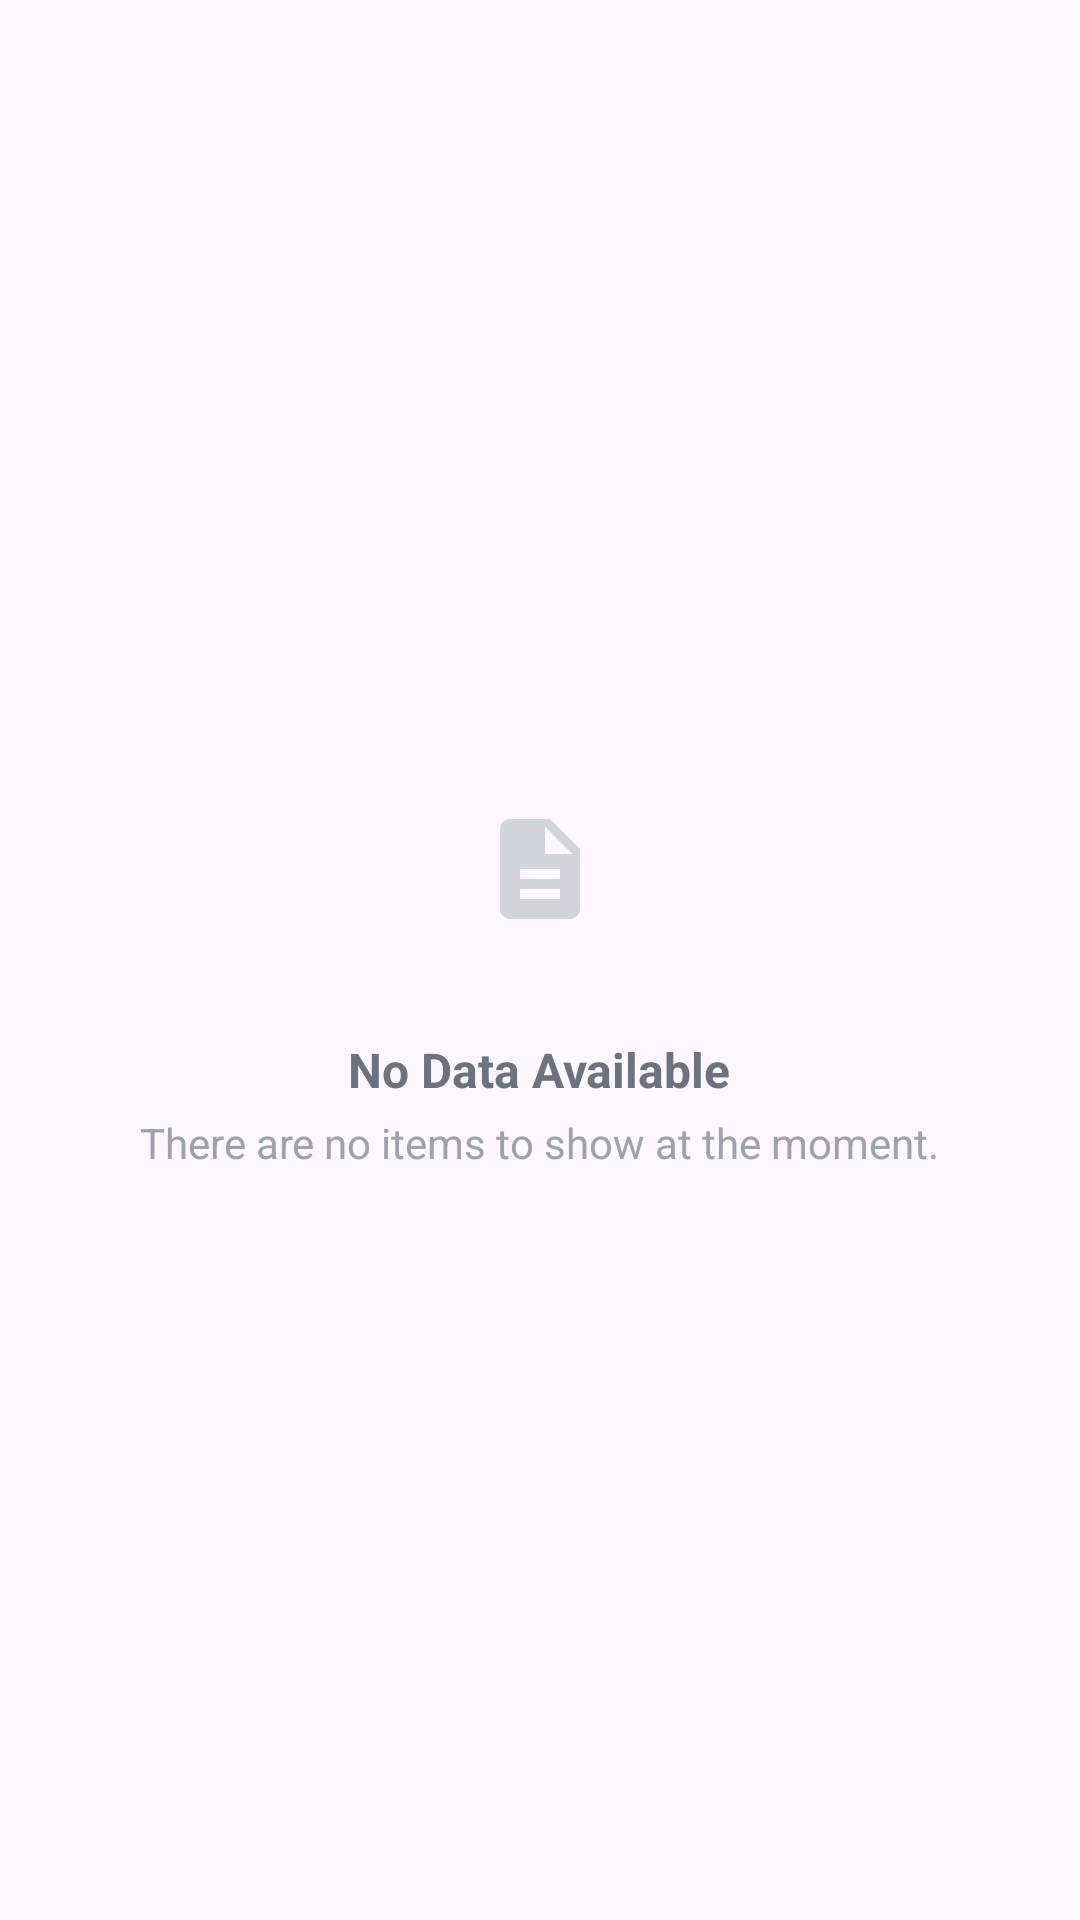

Write the Android layout XML for this screen, with the resource values it uses.
<!-- AndroidManifest.xml: application theme Theme.BDO -->
<!-- res/layout/layout_empty_state.xml -->
<?xml version="1.0" encoding="utf-8"?>
<LinearLayout xmlns:android="http://schemas.android.com/apk/res/android"
    xmlns:app="http://schemas.android.com/apk/res-auto"
    android:layout_width="match_parent"
    android:layout_height="wrap_content"
    android:orientation="vertical"
    android:gravity="center"
    android:padding="32dp">

    <FrameLayout
        android:layout_width="80dp"
        android:layout_height="80dp"
        android:layout_marginBottom="16dp"
        android:background="@drawable/bg_circle_soft_white">
        
        <ImageView
            android:id="@+id/imgEmptyState"
            android:layout_width="match_parent"
            android:layout_height="match_parent"
            android:src="@drawable/ic_description"
            android:padding="20dp"
            app:tint="@color/gray_300"/>
    </FrameLayout>

    <TextView
        android:id="@+id/tvEmptyTitle"
        android:layout_width="wrap_content"
        android:layout_height="wrap_content"
        android:text="No Data Available"
        android:textStyle="bold"
        android:textColor="@color/gray_500"
        android:textSize="16sp"
        android:gravity="center"/>

    <TextView
        android:id="@+id/tvEmptySubtitle"
        android:layout_width="wrap_content"
        android:layout_height="wrap_content"
        android:text="There are no items to show at the moment."
        android:textColor="@color/gray_400"
        android:textSize="14sp"
        android:gravity="center"
        android:layout_marginTop="4dp"/>

</LinearLayout>
<!-- resources referenced by this layout -->
<resources>
  <color name="gray_300">#D1D5DB</color>
  <color name="gray_400">#9CA3AF</color>
  <color name="gray_500">#6B7280</color>
  <!-- drawable ic_description (drawable) -->
  <vector xmlns:android="http://schemas.android.com/apk/res/android"
      android:width="24dp"
      android:height="24dp"
      android:viewportWidth="24"
      android:viewportHeight="24">
    <path
        android:fillColor="#000000"
        android:pathData="M14,2H6c-1.1,0 -1.99,0.9 -1.99,2L4,20c0,1.1 0.89,2 1.99,2H18c1.1,0 2,-0.9 2,-2V8l-6,-6zM16,18H8v-2h8v2zM16,14H8v-2h8v2zM13,9V3.5L18.5,9H13z"/>
  </vector>
  <style name="Theme.BDO" parent="Base.Theme.BDO" />
  <style name="Base.Theme.BDO" parent="Theme.Material3.DayNight.NoActionBar">
          
          
      </style>
</resources>
